Run: headless pygame with SDL's dummy video driver; simulated clock (each Clock.tick advances the game by its frame time, no real sleeping); random seed 0; keys injected as events and as key.get_pressed() state; no mouse input.
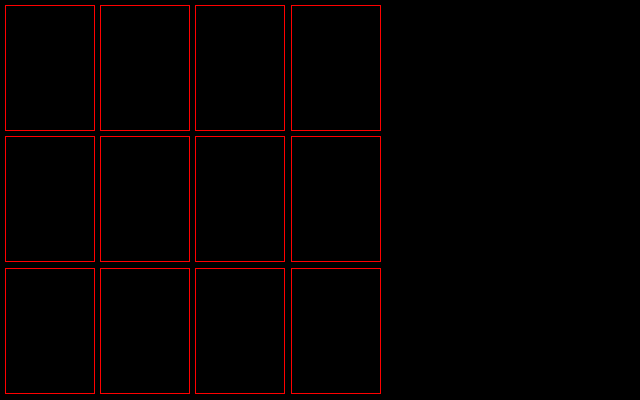
Frame 1 of 4 · flips 1–60 · no input
Frame 2 of 4 · flips 61–180 · tapped SPACE, RETURN · held RIGHT (→), D · screen unchanged from frame 1, image omitted
Frame 3 of 4 · flips 181–300 · held DOWN (↓), S · screen unchanged from frame 2, image omitted
Frame 4 of 4 · flips 301–420 · held LEFT (←), A, UP (↑), W · screen unchanged from frame 3, image omitted

The pygame program that drew these frames:

#HelloWorldResizable.py
import pygame
from pygame import freetype

class Color:
	WHITE  		  = (255, 255, 255)
	BLACK  		  = (  0,   0,   0)
	RED           = (255,   0,   0)
	GREEN  		  = (  0, 255,   0)
	SEA_GREEN     = ( 46, 139,  87)
	FOREST_GREEN  = ( 13,  55,  13)
	BLUE   		  = (  0,   0, 255)
	DEEP_SKY_BLUE = (  0, 191, 255)
	YELLOW 		  = (255, 255,   0)
	SAND          = ( 76,  70,  50)
	SILVER 		  = (192, 192, 192)

class Vector:
	def __init__(self, *args):
		self.values = {self.get(i) : args[i] for i in range(len(args))}

	def get(self, index):
		return 'v{0}'.format(index)

	def add_range(self, *args):
		for i in range(len(kargs)):
			self.values[self.get(i)] = args[i]

	def length_sqr(self):
		return sum([self.values[key] ** 2 for key in self.values])

	def __str__(self):
		return '({0})'.format(', '.join(['{0}: {1}'.format(key, self.values[key]) for key in self.values]))

	def __getattr__(self, key):
		return self.values[key]

	def __getitem__(self, index):
		return self.values[self.get(index)]

	def __setitem__(self, index, item):
		self.values[self.get(index)] = item

	def __sub__(self, other):
		new_vector = Vector()
		for key in self.values:
			new_vector.values[key] = self.values[key] - other.values[key]
		return new_vector

class FontInfo:
	def __init__(self, font_size=20, font_color=Color.SILVER, font_name='lucidaconsole'):
		self.font_name = font_name
		self.font_size = font_size
		self.font_color = font_color

class RenderText:
	def __init__(self, text_str, position=(0,0), font_info=FontInfo()):
		self.text_str = text_str
		self.font_info = font_info
		self.x, self.y = self.position = position
		self.font = freetype.SysFont(self.font_info.font_name, self.font_info.font_size)
		self.w, self.h = self.size = self.font.get_rect(self.text_str).size 

	def set_position(self, position):
		self.x, self.y = self.position = position

	def set_text(self, text_str):
		self.text_str = text_str
		return self.get_size()

	def get_size(self):
		self.w, self.h = self.size = self.font.get_rect(self.text_str).size 
		return self.size

	def draw_to(self, surface):
		self.font.render_to(surface, (self.x - self.w / 2, self.y - self.h / 2), self.text_str, self.font_info.font_color)

class Suits:
	DIAMONDS = 0
	HEARTS   = 1
	SPADES   = 2
	CLUBS    = 3

CARD_REPR = {
	 1 :  'A',
	 2 :  '2',
	 3 :  '3',
	 4 :  '4',
	 5 :  '5',
	 6 :  '6',
	 7 :  '7',
	 8 :  '8',
	 9 :  '9',
	10 : '10',
	11 :  'J',
	12 :  'Q',
	13 :  'K'
}

class Shape:
	def __init__(self, center, size,  color, width=0):
		self.color = color
		self.width = width 
		self.w, self.h = self.size = size
		self.h, self.k = self.center = center  

	def set_center(self, center):
		self.h, self.k = self.center = center  

	def set_size(self, size):
		self.w, self.h = self.size = size 

	def set_color(self, color):
		self.color = color

	def update(self):
		pass

	def draw(self, surface):
		pass

class Rect (Shape):
	def __init__(self, top_left, size, color, width=0):
		w, h = size 
		self.x, self.y = self.top_left = top_left
		super().__init__((self.x - w // 2, self.y - h // 2), size, color, width)

	def is_within(self, position):
		v = Vector(*position) - Vector(*self.center)
		return v.v0 <= self.w and v.v1 <= self.h 

	def draw(self, surface):
		pygame.draw.rect(surface, self.color, pygame.Rect(self.top_left, self.size), self.width)

class Card:
	def __init__(self, value, suit):
		self.suit = suit 
		self.value = value

	def update(self):
		pass

	def draw(self, surface):
		pass

class Deck:
	def __init__(self):
		pass

	def shuffle(self):
		pass

	def top(self):
		pass

	def update(self):
		pass

	def draw(self, surface):
		pass

class CardSlot:
	def __init__(self, position, size):
		self.rect = Rect(position, size, Color.RED, 1)

	def set_position(self, position):
		self.rect.set_center(position)

	def update(self):
		self.rect.update()

	def draw(self, surface):
		self.rect.draw(surface)

class Pair:
	def __init__(self, x, y):
		self.x = x 
		self.y = y

class CardTable:
	CARD_SIZE_RATIO = 2.5 / 3.5

	def __init__(self, position, size):
		x, y = position
		self.w, self.h = self.size = size 
		self.mw, self.mh = (5, 5)
		self.card_width, self.card_height = (0, 0)
		self.x, self.y = self.origin = (x + self.w // 2, y + self.h // 2)
		self.half_w, self.half_h = self.w / 2, self.h / 2 
		self.left_x, self.right_x = self.mw + self.x - self.half_w, self.x + self.half_w - self.mw
		self.top_y, self.bottom_y = self.mh + self.y - self.half_h, self.y + self.half_h - self.mh
		self.left_top = Pair(self.left_x, self.top_y)
		self.right_top = Pair(self.right_x, self.top_y)
		self.left_bottom = Pair(self.left_x, self.bottom_y)  
		self.right_bottom = Pair(self.right_x, self.bottom_y)
		self.card_slots = [] 
		self.create()

	def set_size(self, size):
		self.w, self.h = self.size = size 
		self.half_w, self.half_h = self.w / 2, self.h / 2 

	def set_position(self, position):
		x, y = position
		self.x, self.y = self.origin = (x + self.w // 2, y + self.h // 2)

	def assay(self):
		self.card_height = 2 * (self.half_h - 2 * self.mh) / 3
		temp_cw = self.card_height * CardTable.CARD_SIZE_RATIO
		min_width = (2 * self.half_w - 5 * self.mw) / 4
		total_width = 4 * temp_cw + 5 * self.mw
		while  total_width > self.w and not total_width <= min_width:
			print('In while loop...')
			self.card_height -= 10
			temp_cw = self.card_height * CardTable.CARD_SIZE_RATIO
			total_width = 4 * temp_cw + 5 * self.mw
		self.card_width = temp_cw
		self.card_size = (self.card_width, self.card_height)
		
	def create(self):
		self.assay()
		for i in range(4):
			for j in range(3):
				cx = self.left_x + i * (self.card_width + self.mw)
				cy = self.top_y + j * (self.card_height + self.mh)
				self.card_slots.append(CardSlot((cx, cy), self.card_size))
		self.recenter()

	def recenter(self):
		extra_w = (self.w - (4 * self.card_width  + 5 * self.mw)) / 2
		print(extra_w)
		for i in range(4):
			for j in range(3):
				card_slot = self.card_slots[4 * j + i]
				x, y = card_slot.rect.center
				card_slot.set_position((x + extra_w, y))

	def on_resize(self, position, size):
		print(size)
		self.set_size(size)
		self.set_position(position)
		self.card_slots.clear()
		self.create()

	def update(self):
		pass

	def draw(self, surface):
		for card_slot in self.card_slots:
			card_slot.draw(surface)

class App:
	WINDOW_SIZE = (640, 400)

	def __init__(self):
		pygame.init()
		self.running = True
		self.size = App.WINDOW_SIZE
		self.surface = pygame.display.set_mode(self.size, pygame.RESIZABLE)
		self.card_table = CardTable((0, 0), self.size)

	def on_event(self, event):
		if event.type == pygame.QUIT:
			self.running = False
		elif event.type == pygame.KEYDOWN:
			if event.key == pygame.K_ESCAPE:
				self.running = False
		elif event.type == pygame.VIDEORESIZE:
			self.size = (event.w, event.h)
			self.surface = pygame.display.set_mode(self.size, pygame.RESIZABLE)
			self.card_table.on_resize((0, 0), self.size)

	def update(self):
		pass

	def draw(self):
		self.surface.fill(Color.BLACK)
		self.card_table.draw(self.surface)
		pygame.display.flip()

	def free(self):
		pygame.quit()

	def run(self):
		while self.running:
			for event in pygame.event.get():
				self.on_event(event)
			self.update()
			self.draw()
		self.free()

if __name__=='__main__':
	app = App()
	app.run()
